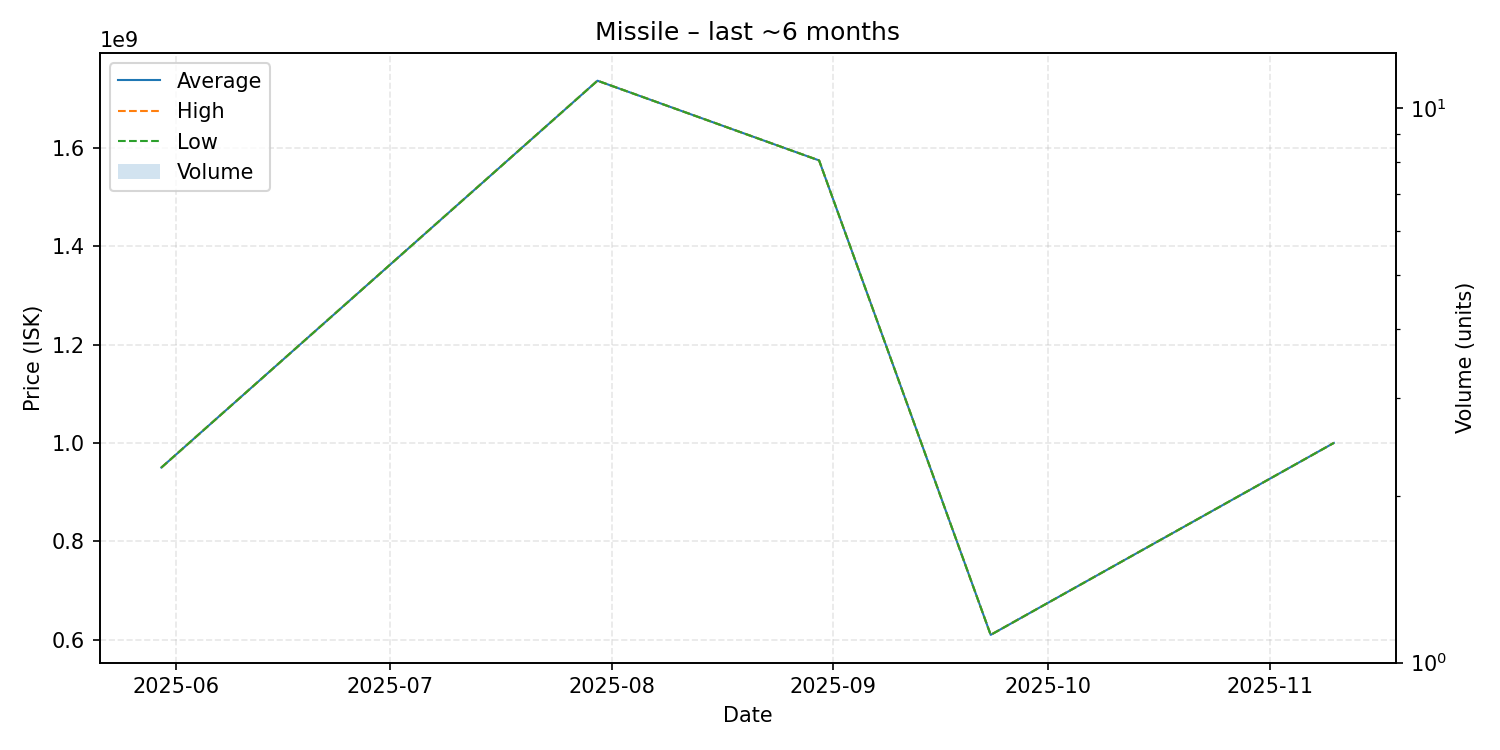

Data behind this chart, as committed beside it:
date, average, highest, lowest, order_count, volume
2025-05-30, 950000000, 950000000, 950000000, 1, 1
2025-07-30, 1736000000, 1736000000, 1736000000, 1, 1
2025-08-30, 1574000000, 1574000000, 1574000000, 1, 1
2025-09-23, 610000000, 610000000, 610000000, 1, 1
2025-11-10, 1000000000, 1000000000, 1000000000, 1, 1
